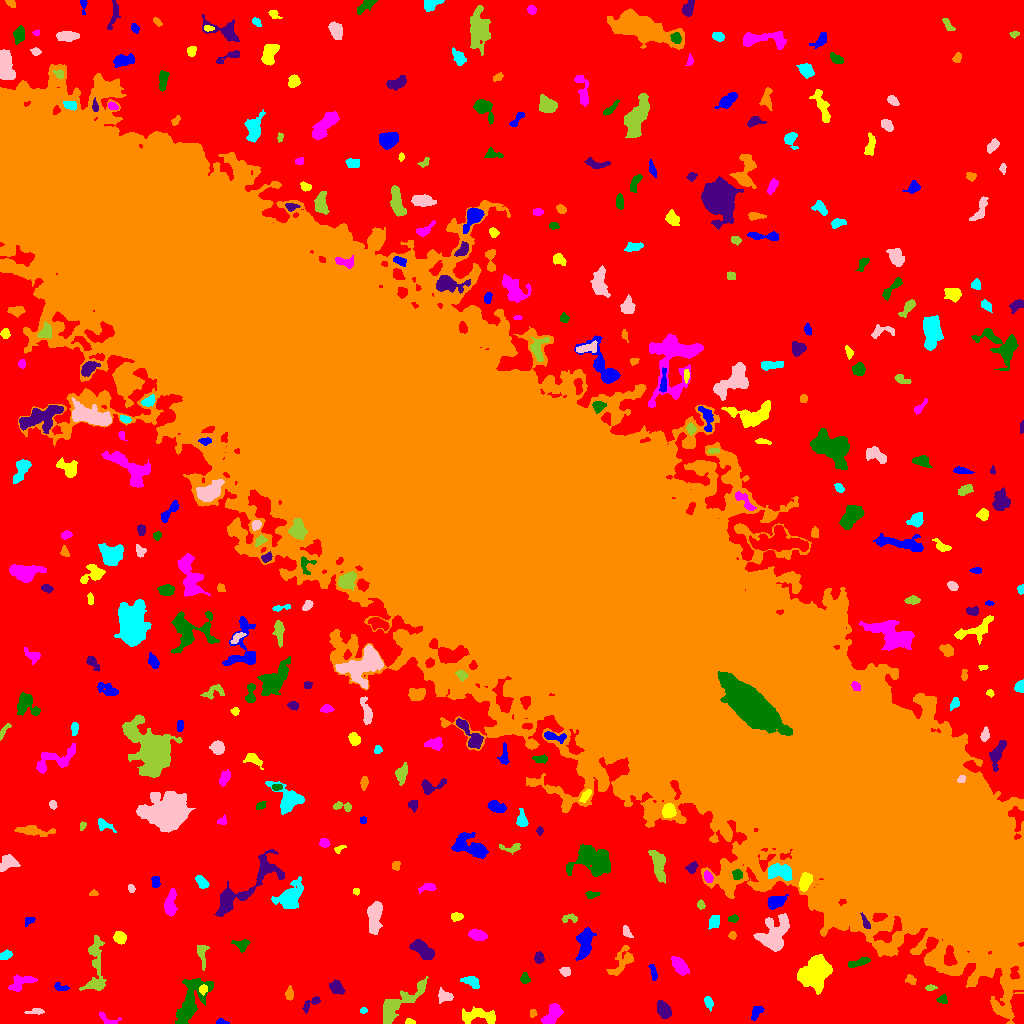

Source data for this figure (header and first rows):
ID, X, Y, A, B, theta, total_flux, mu_max, mu_median, mu_mean, R_fwhm, R_e, R10, R90, x_start, x_end, y_start, y_end, area, greylevel
0, 516, 509.9, 335.6, 285.4, 0.9655, 1780450, 14.0, 2.0, 2.776, 107.4, 217.8, 84.23, 348.9, 0, 1023, 0, 1023, 641298, 2.776
1, 221.3, 1.421, 2.858, 1.331, -0.08391, 178.0, 7.0, 3.0, 3.069, 2.646, 2.185, 0.7979, 3.613, 216, 229, 0, 5, 58, 9.069
2, 409.9, 1.441, 2.599, 1.309, -0.09263, 102.0, 4.0, 2.0, 1.925, 3.192, 2.185, 0.7979, 3.523, 405, 415, 0, 5, 53, 8.925
3, 107.4, 3.321, 5.459, 2.425, -0.4958, 134.0, 3.0, 1.0, 1.107, 3.338, 2.932, 1.128, 4.82, 99, 121, 0, 12, 121, 8.107
4, 191.2, 23.09, 14.22, 5.64, 1.086, 2487, 10.0, 3.0, 3.201, 7.203, 8.368, 3.038, 13.37, 175, 213, 0, 45, 777, 9.201
5, 663.2, 13.66, 4.107, 2.798, -0.9733, 1216, 12.0, 5.0, 5.63, 5.726, 4.334, 1.784, 6.864, 657, 671, 5, 23, 216, 11.63
6, 532.8, 10.28, 1.945, 1.563, -1.557, 149.0, 6.0, 3.0, 2.709, 3.09, 2.257, 0.7979, 3.432, 530, 537, 6, 14, 55, 9.709
7, 363.3, 12.82, 1.996, 1.267, 0.04958, 154.0, 7.0, 3.5, 3.5, 2.646, 2.034, 0.7979, 3.141, 360, 367, 10, 16, 44, 9.5
8, 36.84, 12.65, 2.322, 1.505, -0.1666, 99.0, 3.0, 1.0, 1.076, 3.09, 2.257, 0.9772, 3.7, 24, 44, 9, 15, 92, 8.076
9, 398.6, 20.02, 16.9, 4.41, 0.6857, 1849, 8.0, 2.0, 2.876, 8.117, 7.225, 2.764, 11.89, 383, 428, 0, 47, 643, 8.876
10, 142.7, 5.784, 4.864, 2.547, 0.3309, 899.0, 10.0, 4.0, 3.96, 5.202, 4.514, 1.693, 7.159, 130, 153, 0, 14, 227, 9.96
11, 756.2, 10.95, 3.915, 2.207, 0.8997, 349.0, 5.0, 3.0, 2.705, 4.787, 3.568, 1.382, 5.412, 751, 764, 3, 17, 129, 9.705
12, 478.1, 7.801, 9.72, 3.492, -0.0477, 1481, 7.0, 4.0, 4.003, 8.195, 6.333, 2.585, 9.641, 462, 495, 0, 17, 370, 9.003
13, 552.2, 8.864, 6.088, 3.194, 0.9113, 1599, 11.0, 6.0, 5.752, 6.84, 5.441, 2.185, 8.215, 541, 563, 0, 20, 278, 10.75
14, 942.2, 24.16, 2.417, 2.029, 0.1516, 219.0, 6.0, 3.0, 2.737, 3.656, 2.706, 0.9772, 4.26, 936, 947, 20, 29, 80, 10.74
15, 311.0, 20.04, 5.993, 2.14, 0.6395, 267.0, 4.0, 2.0, 2.008, 5.528, 3.742, 1.493, 5.642, 302, 320, 10, 27, 133, 9.008
16, 289.4, 29.49, 3.141, 1.914, -1.563, 214.0, 5.0, 2.0, 2.162, 3.385, 3.09, 1.262, 4.853, 285, 293, 23, 38, 99, 8.162
17, 708.4, 21.07, 3.5, 1.859, -1.28, 206.0, 4.0, 2.0, 2.06, 4.687, 3.192, 1.262, 4.951, 704, 713, 12, 27, 100, 9.06
18, 444.5, 27.28, 3.595, 2.725, -0.2435, 608.0, 8.0, 4.0, 3.974, 5.293, 3.827, 1.493, 5.863, 438, 453, 20, 36, 153, 9.974
19, 930.8, 35.85, 2.703, 1.311, 0.04293, 165.0, 6.0, 2.0, 2.661, 3.09, 2.394, 0.9772, 3.785, 925, 937, 33, 39, 62, 10.66
20, 863.9, 32.23, 4.433, 1.373, 1.105, 119.0, 4.0, 1.0, 1.167, 3.338, 2.821, 0.9772, 4.478, 859, 871, 25, 42, 102, 9.167
21, 60.3, 36.35, 4.029, 1.89, -0.2957, 228.0, 5.0, 2.0, 2.505, 3.568, 3.09, 1.128, 4.787, 54, 69, 33, 41, 91, 9.505
22, 203.4, 33.71, 2.087, 1.955, 0.5079, 147.0, 5.0, 2.0, 1.96, 2.877, 2.459, 0.7979, 3.868, 199, 207, 28, 39, 75, 12.96
23, 20.21, 40.43, 6.919, 3.337, 0.4607, 424.0, 4.0, 2.0, 1.663, 6.699, 5.171, 1.954, 7.919, 8, 37, 32, 49, 255, 8.663
24, 524.7, 44.88, 2.589, 2.08, -1.442, 241.0, 5.0, 2.0, 2.648, 3.742, 2.932, 1.128, 4.583, 520, 530, 40, 51, 91, 8.648
25, 336.8, 35.45, 3.68, 2.692, -0.6426, 981.0, 13.0, 5.0, 5.737, 4.618, 3.909, 1.596, 6.333, 329, 345, 29, 44, 171, 10.74
26, 910.5, 43.37, 2.936, 2.078, -0.6359, 262.0, 6.0, 3.0, 2.977, 3.949, 3.038, 1.262, 4.787, 905, 916, 39, 49, 88, 7.977
27, 471.1, 42.11, 4.672, 2.552, -0.3636, 334.0, 5.0, 2.0, 2.037, 3.656, 3.989, 1.382, 6.408, 460, 479, 35, 47, 164, 8.037
28, 565.1, 51.87, 2.457, 2.154, -0.336, 332.0, 7.0, 4.0, 3.609, 3.909, 2.932, 1.128, 4.478, 559, 570, 47, 56, 92, 10.61
29, 201.6, 71.79, 5.162, 2.35, -1.512, 240.0, 5.0, 1.0, 1.437, 3.038, 3.338, 1.128, 5.781, 197, 209, 53, 78, 167, 9.437
30, 367.8, 52.51, 4.726, 3.301, -0.9981, 1165, 10.0, 4.0, 4.331, 6.103, 4.951, 1.954, 7.777, 356, 375, 41, 62, 269, 10.33
31, 653.4, 50.79, 4.861, 1.461, -1.36, 180.0, 5.0, 2.0, 1.875, 3.09, 2.985, 1.128, 4.787, 648, 657, 43, 59, 96, 7.875
32, 815.6, 51.39, 8.165, 6.223, 1.018, 5131, 17.0, 6.0, 6.108, 7.959, 8.519, 3.192, 13.63, 797, 832, 29, 69, 840, 13.11
33, 679.5, 57.61, 5.001, 2.676, -0.8505, 797.0, 8.0, 3.0, 3.363, 5.781, 4.687, 1.784, 7.399, 671, 689, 48, 67, 237, 9.363
34, 858.6, 60.97, 5.809, 1.513, 0.2864, 180.0, 3.0, 1.0, 1.184, 4.297, 3.568, 1.262, 5.47, 848, 870, 56, 66, 152, 9.184
35, 538.7, 65.61, 2.889, 2.122, -1.56, 274.0, 5.0, 3.0, 2.635, 4.297, 3.241, 1.262, 4.886, 534, 544, 60, 72, 104, 8.635
36, 622.5, 62.29, 8.838, 4.149, 0.959, 918.0, 7.0, 3.0, 2.765, 4.107, 6.18, 2.185, 9.441, 606, 633, 48, 78, 332, 7.765
37, 5.321, 68.15, 3.156, 1.918, 0.3875, 318.0, 6.0, 3.0, 3.118, 4.26, 3.141, 1.262, 4.918, 0, 12, 64, 74, 102, 9.118
38, 774.8, 89.01, 9.937, 6.529, 1.046, 2854, 12.0, 4.0, 4.008, 7.114, 8.176, 3.038, 12.75, 753, 789, 72, 110, 712, 10.01
39, 95.72, 52.14, 17.02, 4.385, 1.566, 1453, 10.0, 2.0, 2.618, 5.47, 6.155, 2.257, 11.16, 79, 106, 33, 88, 555, 8.618
40, 802.9, 71.52, 2.029, 1.607, -0.08371, 181.0, 6.0, 3.0, 3.415, 3.432, 2.326, 0.9772, 3.568, 799, 807, 68, 75, 53, 11.42
41, 584.7, 81, 8.277, 3.437, 1.374, 1248, 8.0, 3.0, 3.284, 7.225, 5.944, 2.326, 9.288, 575, 596, 63, 96, 380, 9.284
42, 119.3, 86.16, 2.889, 2.624, -0.4945, 572.0, 9.0, 3.0, 3.972, 4.222, 3.478, 1.382, 5.614, 113, 126, 79, 92, 144, 9.972
43, 477.5, 88.32, 4.103, 2.368, -0.2094, 785.0, 9.0, 4.0, 4.361, 5.171, 4.068, 1.596, 6.308, 468, 487, 83, 95, 180, 10.36
44, 242.0, 78.7, 3.875, 2.908, -0.06079, 528.0, 8.0, 3.0, 3.771, 4.478, 3.742, 1.493, 5.971, 231, 250, 71, 84, 140, 8.771
45, 421.8, 74.03, 6.683, 2.913, -0.6286, 1376, 11.0, 4.0, 4.354, 5.382, 5.232, 1.954, 8.406, 409, 434, 64, 84, 316, 10.35
46, 732.4, 88.0, 1.725, 1.625, 1.046, 83.0, 3.0, 1.0, 1.407, 2.877, 2.111, 0.7979, 3.385, 728, 736, 84, 92, 59, 8.407
47, 714.7, 102.5, 3.633, 2.634, 1.126, 256.0, 3.0, 2.0, 1.869, 5.046, 3.7, 1.596, 5.917, 708, 719, 94, 108, 137, 7.869
48, 627, 91.28, 3.467, 1.647, -1.055, 188.0, 5.0, 2.0, 2.112, 3.141, 2.877, 0.9772, 4.652, 623, 633, 86, 98, 89, 8.112
49, 568.9, 105.5, 4.022, 2.082, 0.04631, 178.0, 4.0, 2.0, 1.712, 4.26, 3.241, 1.128, 5.078, 562, 577, 101, 110, 104, 9.712
50, 87.36, 104.5, 9.343, 2.305, 0.3116, 546.0, 6.0, 2.0, 2.395, 5.557, 4.687, 1.693, 7.399, 72, 102, 97, 113, 228, 8.395
51, 28.72, 102.8, 2.819, 1.825, 0.4171, 162.0, 4.0, 2.0, 2.16, 4.029, 2.706, 1.128, 4.184, 25, 35, 97, 106, 75, 9.16
52, 456.8, 106.9, 2.955, 1.864, 0.03364, 218.0, 5.0, 2.0, 2.271, 3.432, 2.932, 1.128, 4.652, 451, 463, 102, 111, 96, 9.271
53, 169.9, 118.2, 6.16, 2.623, 1.456, 588.0, 7.0, 2.0, 2.288, 4.297, 4.334, 1.693, 7.399, 164, 177, 107, 135, 257, 9.288
54, 732.9, 104.2, 2.197, 1.404, 0.1269, 79.0, 3.0, 1.0, 1.097, 2.764, 2.185, 0.7979, 3.523, 728, 738, 101, 109, 72, 8.097
55, 865.7, 100.5, 3.995, 1.519, -1.165, 358.0, 8.0, 4.0, 4.022, 3.827, 2.877, 1.128, 4.652, 860, 870, 95, 111, 89, 20.02
56, 830.1, 114.7, 11.44, 2.359, -1.139, 408.0, 6.0, 1.0, 1.495, 4.406, 4.222, 1.596, 7.001, 818, 842, 99, 133, 273, 17.49
57, 289.4, 126.8, 6.883, 4.493, 0.7801, 2763, 16.0, 4.0, 5.233, 6.604, 6.103, 2.394, 10.51, 271, 303, 115, 147, 528, 11.23
58, 374.6, 107.8, 8.683, 3.518, 1.496, 919.0, 6.0, 2.0, 2.332, 7.291, 6.283, 2.326, 9.674, 367, 382, 89, 122, 394, 8.332
59, 700.7, 118.8, 2.304, 1.909, -1.35, 211.0, 5.0, 3.0, 3.197, 3.868, 2.764, 1.128, 4.107, 697, 705, 114, 124, 66, 8.197
... 338 more rows
